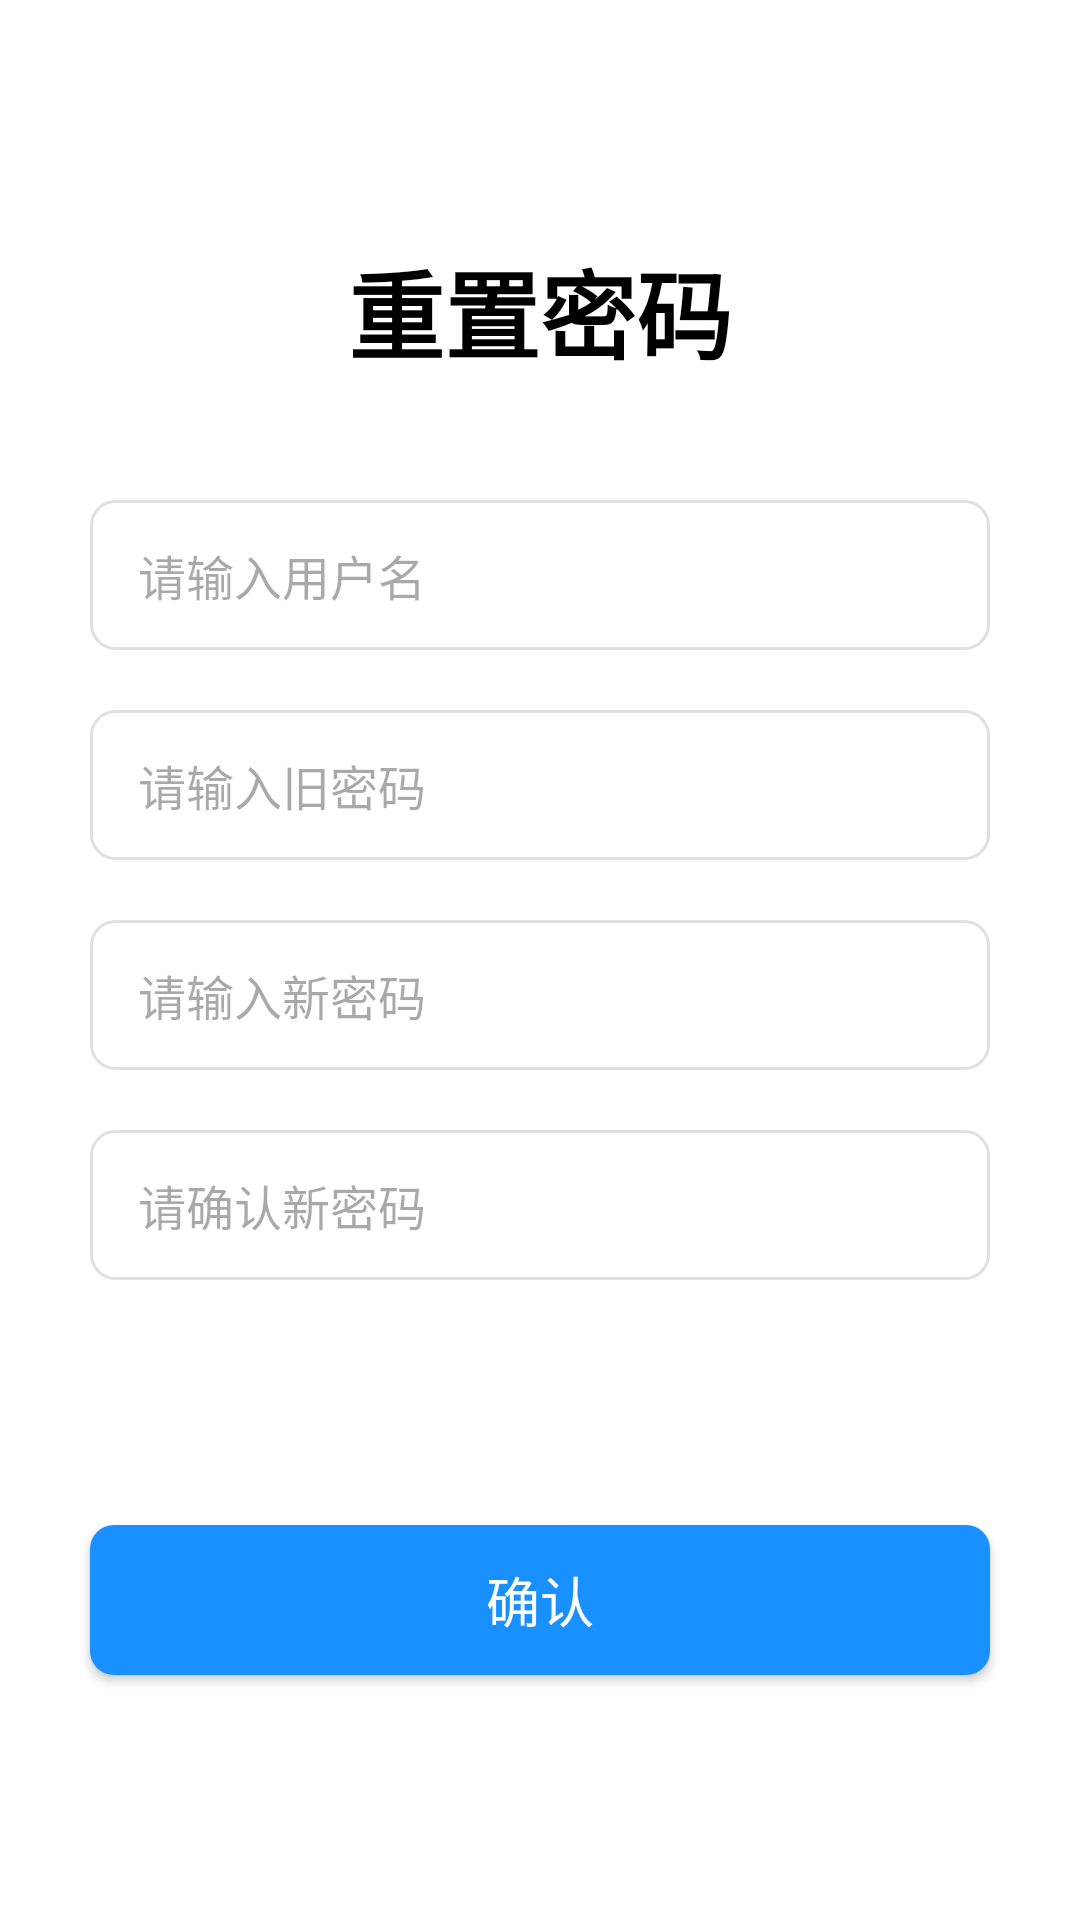

Layout XML and referenced resources for this Android screen:
<!-- AndroidManifest.xml: application theme Theme.ByteDanceWaterfall -->
<!-- res/layout/forget_pwd_activity.xml -->
<?xml version="1.0" encoding="utf-8"?>
<androidx.constraintlayout.widget.ConstraintLayout xmlns:android="http://schemas.android.com/apk/res/android"
    xmlns:app="http://schemas.android.com/apk/res-auto"
    xmlns:tools="http://schemas.android.com/tools"
    android:layout_width="match_parent"
    android:layout_height="match_parent"
    android:background="@android:color/white">

    
    <TextView
        android:id="@+id/new_pwd_title"
        android:layout_width="wrap_content"
        android:layout_height="wrap_content"
        android:layout_marginTop="80dp"
        android:text="重置密码"
        android:textColor="@android:color/black"
        android:textSize="32sp"
        android:textStyle="bold"
        app:layout_constraintEnd_toEndOf="parent"
        app:layout_constraintStart_toStartOf="parent"
        app:layout_constraintTop_toTopOf="parent" />

    
    <EditText
        android:id="@+id/forget_username_edit"
        android:layout_width="match_parent"
        android:layout_height="50dp"
        android:layout_marginHorizontal="30dp"
        android:layout_marginTop="40dp"
        android:background="@drawable/edit_text_bg"
        android:hint="请输入用户名"
        android:inputType="text"
        android:paddingHorizontal="16dp"
        android:textColor="@android:color/black"
        android:textSize="16sp"
        app:layout_constraintTop_toBottomOf="@id/new_pwd_title" />

    <EditText
        android:id="@+id/old_pwd_edit"
        android:layout_width="match_parent"
        android:layout_height="50dp"
        android:layout_marginHorizontal="30dp"
        android:background="@drawable/edit_text_bg"
        android:hint="请输入旧密码"
        android:inputType="textPassword"
        android:paddingHorizontal="16dp"
        android:textColor="@android:color/black"
        android:textSize="16sp"
        android:layout_marginTop="20dp"
        app:layout_constraintTop_toBottomOf="@+id/forget_username_edit"
        tools:layout_editor_absoluteX="30dp" />
    
    <EditText
        android:id="@+id/new_pwd_edit"
        android:layout_width="match_parent"
        android:layout_height="50dp"
        android:layout_marginHorizontal="30dp"
        android:background="@drawable/edit_text_bg"
        android:hint="请输入新密码"
        android:inputType="textPassword"
        android:paddingHorizontal="16dp"
        android:textColor="@android:color/black"
        android:textSize="16sp"
        android:layout_marginTop="20dp"
        app:layout_constraintTop_toBottomOf="@+id/old_pwd_edit"
        tools:layout_editor_absoluteX="30dp" />

    
    <EditText
        android:id="@+id/forget_confirm_password_edit"
        android:layout_width="match_parent"
        android:layout_height="50dp"
        android:layout_marginHorizontal="30dp"
        android:layout_marginTop="20dp"
        android:background="@drawable/edit_text_bg"
        android:hint="请确认新密码"
        android:inputType="textPassword"
        android:paddingHorizontal="16dp"
        android:textColor="@android:color/black"
        android:textSize="16sp"
        app:layout_constraintEnd_toEndOf="@+id/new_pwd_edit"
        app:layout_constraintStart_toStartOf="@+id/new_pwd_edit"
        app:layout_constraintTop_toBottomOf="@id/new_pwd_edit" />

    <Button
        android:id="@+id/forget_confirm_password"
        android:layout_width="match_parent"
        android:layout_height="50dp"
        android:layout_marginHorizontal="30dp"
        android:background="@drawable/button_bg"
        android:text="确认"
        android:textColor="@android:color/white"
        android:textSize="18sp"
        app:layout_constraintBottom_toBottomOf="parent"
        app:layout_constraintTop_toBottomOf="@id/forget_confirm_password_edit"
        tools:layout_editor_absoluteX="30dp" />


</androidx.constraintlayout.widget.ConstraintLayout>
<!-- resources referenced by this layout -->
<resources>
  <!-- drawable button_bg (drawable) -->
  <?xml version="1.0" encoding="utf-8"?>
  <shape xmlns:android="http://schemas.android.com/apk/res/android">
      <corners android:radius="8dp" />
      <solid android:color="#1890FF" />
  </shape>
  <!-- drawable edit_text_bg (drawable) -->
  <?xml version="1.0" encoding="utf-8"?>
  <shape xmlns:android="http://schemas.android.com/apk/res/android">
      <corners android:radius="8dp" />
      <stroke android:width="1dp" android:color="#E0E0E0" />
      <solid android:color="@android:color/white" />
  </shape>
  <style name="Theme.ByteDanceWaterfall" parent="Base.Theme.ByteDanceWaterfall" />
  <style name="Base.Theme.ByteDanceWaterfall" parent="Theme.Material3.DayNight.NoActionBar">
          
          
      </style>
</resources>
